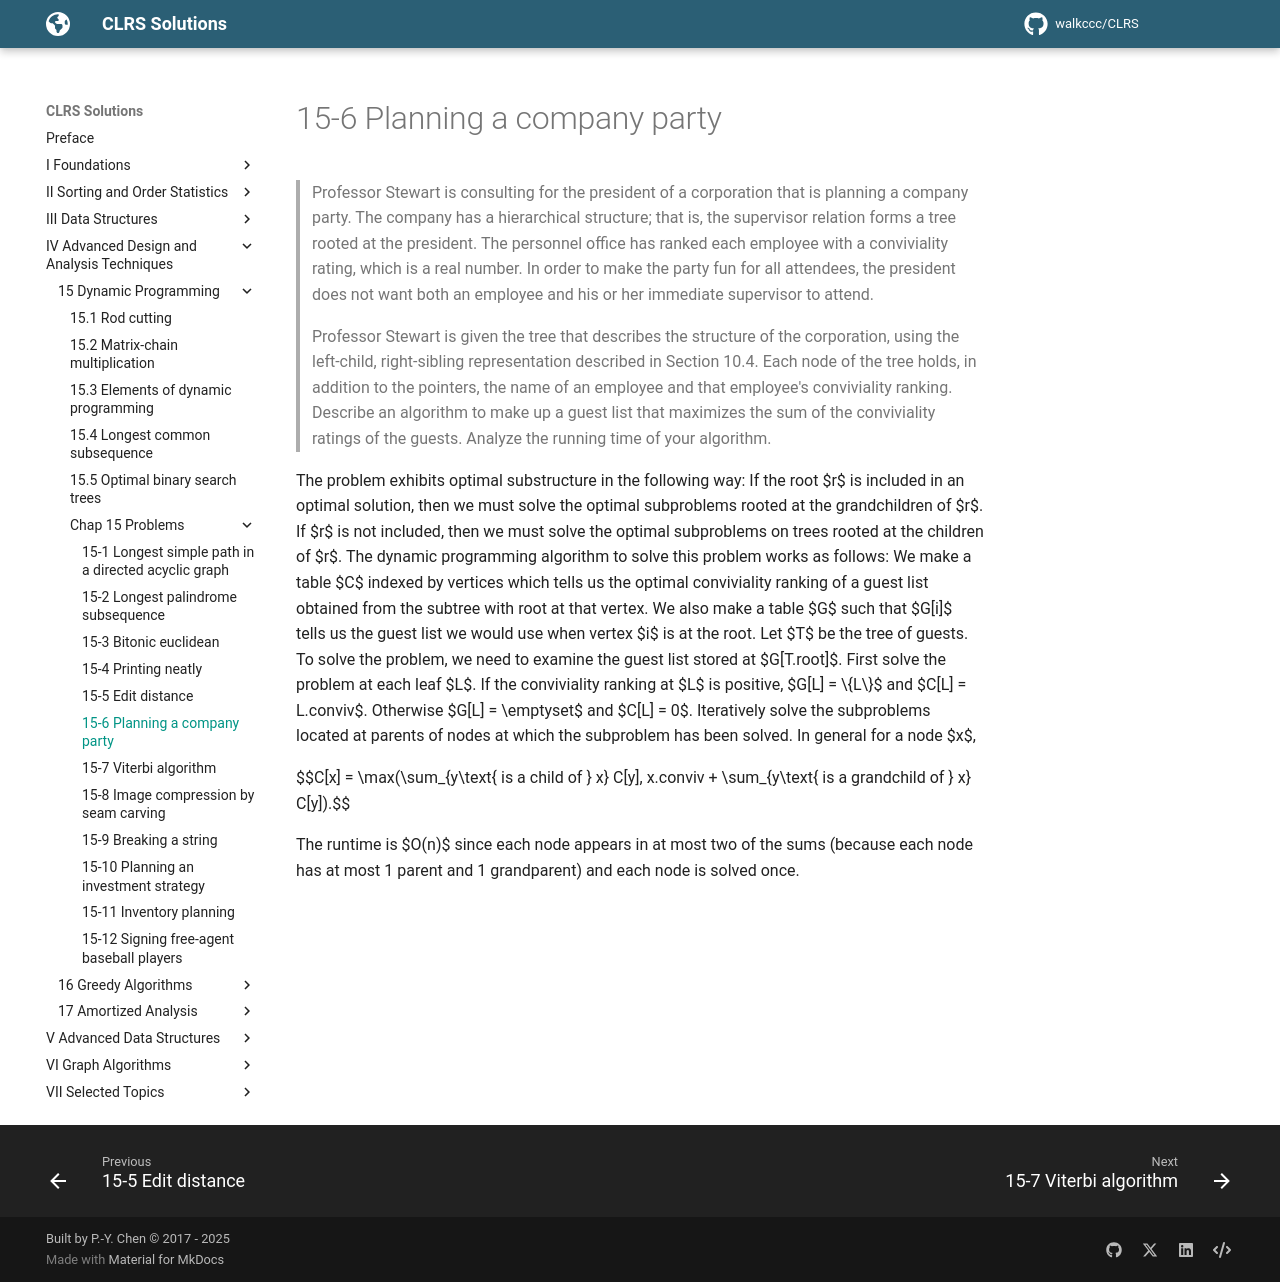

repository: walkccc/CLRS · page: Chap15/Problems/15-6/index.html · generator: mkdocs

> Professor Stewart is consulting for the president of a corporation that is planning a company party. The company has a hierarchical structure; that is, the supervisor relation forms a tree rooted at the president. The personnel office has ranked each employee with a conviviality rating, which is a real number. In order to make the party fun for all attendees, the president does not want both an employee and his or her immediate supervisor to attend.
>
> Professor Stewart is given the tree that describes the structure of the corporation, using the left-child, right-sibling representation described in Section 10.4. Each node of the tree holds, in addition to the pointers, the name of an employee and that employee's conviviality ranking. Describe an algorithm to make up a guest list that maximizes the sum of the conviviality ratings of the guests. Analyze the running time of your algorithm.

The problem exhibits optimal substructure in the following way: If the root $r$ is included in an optimal solution, then we must solve the optimal subproblems rooted at the grandchildren of $r$. If $r$ is not included, then we must solve the optimal subproblems on trees rooted at the children of $r$. The dynamic programming algorithm to solve this problem works as follows: We make a table $C$ indexed by vertices which tells us the optimal conviviality ranking of a guest list obtained from the subtree with root at that vertex. We also make a table $G$ such that $G[i]$ tells us the guest list we would use when vertex $i$ is at the root. Let $T$ be the tree of guests. To solve the problem, we need to examine the guest list stored at $G[T.root]$. First solve the problem at each leaf $L$. If the conviviality ranking at $L$ is positive, $G[L] = \\{L\\}$ and $C[L] = L.conviv$. Otherwise $G[L] = \emptyset$ and $C[L] = 0$. Iteratively solve the subproblems located at parents of nodes at which the subproblem has been solved. In general for a node $x$,

$$C[x] = \max(\sum_{y\text{ is a child of } x} C[y], x.conviv + \sum_{y\text{ is a grandchild of } x} C[y]).$$

The runtime is $O(n)$ since each node appears in at most two of the sums (because each node has at most 1 parent and 1 grandparent) and each node is solved once.
